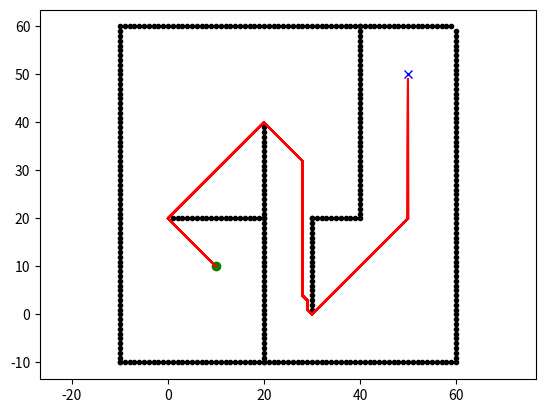

Generate this figure with matplotlib:
#!/usr/bin/env python3
# -*- coding: utf-8 -*-

"""

D* grid planning

[redacted]

D*算法是一种基于局部改变的路径搜索算法，主要用于解决动态环境下的路径规划问题。

D*算法的核心思想是基于A*算法,即在已知的网格地图中,使用启发式搜索找到一条最优路径,
但与A不同的是,D算法在搜索过程中可以对路径进行局部修改,以适应动态环境的变化。
具体来说,D*算法将搜索空间看作一个图,每个节点表示地图上的一个位置，每条边表示两个位置之间的连接。
D*算法通过在图中修改代价函数,从而使路径在动态环境下得到更新。具体来说,
代价函数表示从当前节点到目标节点的最小代价，而随着环境变化，节点之间的距离和代价也会发生变化。
因此,D*算法需要在环境变化时，对代价函数进行更新，并重新搜索路径。

D*算法的主要步骤如下：

初始化:设定起点和目标点,将所有节点的代价函数设为无穷大,将起点的代价设为0,将起点加入open list中。

迭代搜索:在open list中找到代价函数最小的节点作为当前节点。如果当前节点不是目标节点,
则对当前节点的相邻节点进行更新。对于每个相邻节点，计算出从当前节点到该节点的代价，
如果该代价小于该节点当前的代价，则更新该节点的代价，并将该节点的父节点设为当前节点。
如果该节点不在open list中,则将其加入open list中。如果该节点已经在open list中,
则更新其代价和父节点,并重新排序open list。

环境变化：如果环境发生了变化，则重新计算节点之间的代价，并根据代价函数的变化重新搜索路径。

D*算法可以通过对代价函数的选择来实现不同的搜索策略。例如,可以选择使用欧几里得距离作为代价函数,
以获得更优的路径。此外,D*算法还可以通过添加启发式函数来进一步优化路径搜索的效率。


See Wikipedia article (https://en.wikipedia.org/wiki/D*)

"""

import math
from sys import maxsize # 导入最大数,2^63-1
import matplotlib.pyplot as plt

show_animation = True

class State:

    def __init__(self, x, y):
        self.x = x
        self.y = y
        self.parent = None
        self.state = "."
        self.t = "new"  # tag for state
        self.h = 0
        self.k = 0  # k即为f

    def cost(self, state):
        # 存在障碍物时，距离无穷大
        if self.state == "#" or state.state == "#":
            return maxsize  
        #   采用欧几里得距离计算代价
        return math.sqrt(math.pow((self.x - state.x), 2) + math.pow((self.y - state.y), 2))

    def set_state(self, state):
        """
        .: new(新状态)
        #: obstacle(障碍物)
        e: oparent of current state(当前状态的父级)
        *: closed state(关闭状态)
        s: current state(当前状态)
        """
        if state not in ["s", ".", "#", "e", "*"]:
            return
        self.state = state


class Map:
    """
    创建地图
    """
    def __init__(self, row, col):
        self.row = row
        self.col = col
        self.map = self.init_map()

    def init_map(self):
        """
        初始化map
        """
        map_list = []
        for i in range(self.row):
            tmp = []
            for j in range(self.col):
                tmp.append(State(i, j))
            map_list.append(tmp)
        return map_list

    def get_neighbors(self, state):
        """
        获取8邻域(x, y) --> (-1,-1),(-1,0),(-1,1),(0,-1),(0,1),(1,-1),(1,0),(1,1)
        """        
        state_list = []
        for i in [-1, 0, 1]:
            for j in [-1, 0, 1]:
                if i == 0 and j == 0:
                    continue
                if state.x + i < 0 or state.x + i >= self.row:
                    continue
                if state.y + j < 0 or state.y + j >= self.col:
                    continue
                state_list.append(self.map[state.x + i][state.y + j])
        return state_list

    def set_obstacle(self, point_list):
        """
        设置障碍物的位置
        """  
        for x, y in point_list:
            if x < 0 or x >= self.row or y < 0 or y >= self.col:
                continue

            self.map[x][y].set_state("#")


class Dstar:
    def __init__(self, maps):
        self.map = maps
        self.open_list = set()  # 创建空集合

    def process_state(self):
        """
        D*算法的主要过程,GoalState(用G表示),b(X)=Y表示X的父辈为Y
        h(X):代价函数估计,表示当前State到G的开销估计
        c(X,Y):表示X与Y之间的路径开销
        b(X)=Y表示X的父辈为Y
        k(X):Key Function,该值是优先队列Openlist中的排序依据,K值最小的State位于队列头
        k_old:表示所有位于Openlist上的state的最小K值
        """  
        x = self.min_state()    #   获取open list列表中最小k的节点

        if x is None:
            return -1

        k_old = self.get_kmin() #   获取open list列表中最小k节点的k值
        self.remove(x)  #   从openlist中移除

        # 判断openlist中,k_old < h(X),状态为Raise(用来传递路径开销的增加，可能父节点突变为墙的子节点)
        if k_old < x.h:
            for y in self.map.get_neighbors(x):
                #   k_old <= h(X) and h(X) > h(Y) + c(Y, X)
                if y.h <= k_old and x.h > y.h + x.cost(y):
                    #   就修改x的父节点,重置其h的值
                    # b(X) = Y
                    x.parent = y
                    #   h(X) = h(Y) + c(Y, X)
                    x.h = y.h + x.cost(y)
        #   k_old = h(X),状态为 Lower(用来传递路径开销的减少，并没有受到障碍影响)
        elif k_old == x.h:
            for y in self.map.get_neighbors(x):
                #   t(Y) = NEW or (b(Y) = X and h(Y) != h(X) + c(X, Y)
                #   or (b(Y) != X and h(Y) > h(X) + c(X, Y)
                if y.t == "new" or y.parent == x and y.h != x.h + x.cost(y) \
                        or y.parent != x and y.h > x.h + x.cost(y):
                    #  b(Y) = X 
                    y.parent = x
                    # (Y, h(X) + c(X, Y))
                    self.insert(y, x.h + x.cost(y))
        else:
            for y in self.map.get_neighbors(x):
                #   b(Y) = NEW or (b(Y) = X and h(Y) != h(X) + c(X, Y))
                if y.t == "new" or y.parent == x and y.h != x.h + x.cost(y):
                    #  b(Y) = X 
                    y.parent = x
                    # (Y, h(X) + c(X, Y))
                    self.insert(y, x.h + x.cost(y))
                else:
                    # b(Y) != X and h(Y) > h(X) + c(X, Y)
                    if y.parent != x and y.h > x.h + x.cost(y):
                        # X, h(X)
                        self.insert(y, x.h)
                    else:
                        # b(Y) != X and h(X) > h(Y) + c(X, Y)
                        # and t(Y) = CLOSED and h(Y) > k_old
                        if y.parent != x and x.h > y.h + x.cost(y) \
                                and y.t == "close" and y.h > k_old:
                            # Y, h(Y)
                            self.insert(y, y.h)
        return self.get_kmin()

    def min_state(self):
        """
        获取openlist中k值最小对应的节点
        """
        if not self.open_list:
            return None
        min_state = min(self.open_list, key=lambda x: x.k)
        return min_state

    def get_kmin(self):
        """
        获取openlist表中k(f)值最小的k
        """
        if not self.open_list:
            return -1
        k_min = min([x.k for x in self.open_list])
        return k_min

    def insert(self, state, h_new):
        """
        将节点添加到open列表,有 New、Open、Closed三种状态:
        New表示该State从未被置于Openlist中,Open表示该State正位于OpenList中,
        Closed表示已不再位于Openlist中
        """
        #   新节点
        if state.t == "new":
            state.k = h_new
        #   在open列表中的节点状态
        elif state.t == "open":
            state.k = min(state.k, h_new)
        #   在closed列表中的节点状态    
        elif state.t == "close":
            state.k = min(state.h, h_new)
        
        state.h = h_new
        state.t = "open"
        self.open_list.add(state)

    def remove(self, state):
        """
        将节点从open列表移除
        """
        if state.t == "open":
            state.t = "close"
        self.open_list.remove(state)

    def modify_cost(self, x):
        """
        以一个openlist,通过parent递推整条路径上的cost
        """
        if x.t == "close":
            self.insert(x, x.parent.h + x.cost(x.parent))

    def run(self, start, end):
        #   初始化路径列表rx和ry
        rx, ry = [], []

        self.insert(end, 0.0)

        while True:
            self.process_state()
            if start.t == "close":
                break

        start.set_state("s")
        s = start
        s = s.parent
        s.set_state("e")
        tmp = start # 起始点不变

        # 从起始点开始，往目标点行进，当遇到障碍物时，重新修改代价，再寻找路径
        while tmp != end:
            tmp.set_state("*")
            rx.append(tmp.x)
            ry.append(tmp.y)
            if show_animation:
                plt.plot(rx, ry, "-r")
                plt.pause(0.01)
            if tmp.parent.state == "#":
                self.modify(tmp)
                continue
            tmp = tmp.parent
        tmp.set_state("e")

        return rx, ry

    def modify(self, state):
        """
        障碍物发生变化时，从目标点往起始点回推，更新由于障碍物发生变化而引起的路径代价的变化
        """
        self.modify_cost(state)
        while True:
            k_min = self.process_state()
            if k_min >= state.h:
                break

def main():
    #   初始化map大小
    m = Map(100, 100)
    #   设定障碍物点的位置
    ox, oy = [], []
    for i in range(-10, 61):
        if -11 < i and i < 60:
            ox.append(i)
            oy.append(60)
            ox.append(-10)
            oy.append(i)
            ox.append(i)
            oy.append(-10)
            ox.append(60)
            oy.append(i)
        if -11 < i and i < 40:
            ox.append(20)
            oy.append(i)
        if -1 < i and i < 40:
            ox.append(40)
            oy.append(60 - i)
        if 29 < i and i < 41:
            ox.append(i)
            oy.append(20)
        if 0 < i and i < 21:
            ox.append(i)
            oy.append(20)
            ox.append(30)
            oy.append(i)

    #   将ox和oy对象中对应的元素打包成一个个元组(ox, oy),返回由这些元组组成的列表
    m.set_obstacle([(i, j) for i, j in zip(ox, oy)])

    #   设置起始点和终点
    start = [10, 10]
    goal = [50, 50]

    #   绘制网格图(包含起始点、终点和障碍物)
    if show_animation:
        plt.plot(ox, oy, ".k")
        plt.plot(start[0], start[1], "og")
        plt.plot(goal[0], goal[1], "xb")
        plt.axis("equal")

    #   起始点和终点在地图的位置及状态
    start = m.map[start[0]][start[1]]
    end = m.map[goal[0]][goal[1]]

    dstar = Dstar(m)
    rx, ry = dstar.run(start, end)

    #   绘制规划路径
    if show_animation:
        plt.plot(rx, ry, "-r")
        plt.show()


if __name__ == '__main__':
    main()
